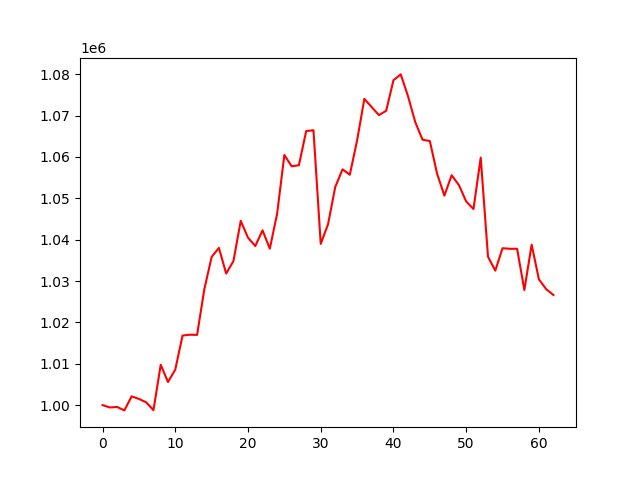

Values plotted in this chart, from the file beside it:
, 0
0, 1000000
1, 999421
2, 999540
3, 998710
4, 1002101
5, 1001491
6, 1000669
7, 998760
8, 1009746
9, 1005575
10, 1008576
11, 1016817
12, 1017014
13, 1016972
14, 1028074
15, 1035811
16, 1038017
17, 1031808
18, 1034842
19, 1044551
20, 1040479
21, 1038466
22, 1042257
23, 1037830
24, 1046240
25, 1060492
26, 1057750
27, 1058013
28, 1066264
29, 1066474
30, 1038990
31, 1043692
32, 1052763
33, 1057012
34, 1055713
35, 1064010
36, 1074058
37, 1072084
38, 1070135
39, 1071175
40, 1078567
41, 1079976
42, 1074709
43, 1068427
44, 1064182
45, 1063864
46, 1055972
47, 1050655
48, 1055591
49, 1053210
50, 1049234
51, 1047408
52, 1059860
53, 1035872
54, 1032517
55, 1037935
56, 1037801
57, 1037794
58, 1027830
59, 1038803
... 3 more rows
